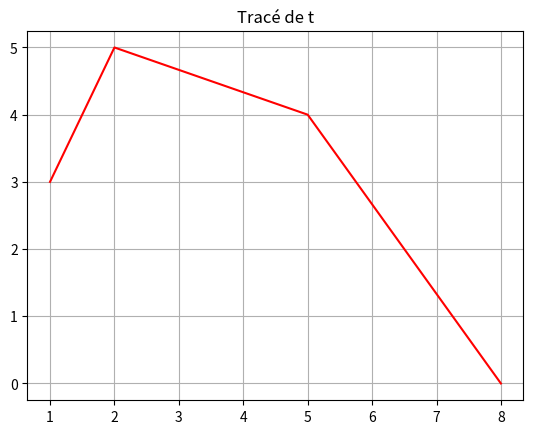

Write Python code to recreate this figure.
### I Exercice 1 - Questions indépendantes

import math as m
import matplotlib.pyplot as plt

## Q1

def suite(a,n):#u0, rang n
    u = a
    assert n >= 0
    for i in range (n):
        u = 2*u + 3 #un=1=2*un + 3
    return u

assert suite(2,2)== 17 #u0 = 2, u1 = 7, u2 = 17
assert suite(30,0)==30 #u0 = 30 renvoie u0

print(suite(3,5)) #pour u0 = 3, u5=189

## Q2

def occurrences(t):
    n = len(t) #Longueur de t
    d = dict() #Création d'un dictionnaire
    for i in range(n):
        if t[i] not in d.keys(): #Si t[i] ne fait pas partie du dictionnaire
            d[t[i]] = 1 #On le crée (attribution de la valeur 1)
        else:
            d[t[i]] += 1 #On lui ajoute 1
    return d

assert occurrences(['c','b','a','a','b','a','b']) == {'c':1, 'a': 3, 'b': 3}



def plus_frequent(t):
    n = len(t)
    assert n > 0 #longueur de la liste supérieur strictement à 0 (sinon pas de liste)
    for i in range (n):
        assert type(t[i]) == str #Les informations contenues dans la liste sont des caractères
    d = occurrences(t) #On récupère les occurences
    max=d[t[0]]
    position = 0
    for i in range (n):
        if max < d[t[i]]: #Si le max est dépassé
            max = d[t[i]]
            position=i #On récupère sa position
    return t[position]#On renvoie le caractère à la position


assert plus_frequent(['a','b','a','b','c','c','c','a','a']) == 'a'

assert plus_frequent(['a','a','b','a','b','a']) == 'a'


##Q3

def inverse(d):
    d_inverse = { d[cle ] : cle for cle in d }
    return d_inverse

assert inverse({'a': 3, 'b': 3}) == {3: 'a', 3: 'b'}


### II Exercice 2

## Q4

def distance(P1 :tuple, P2 :tuple)->float:
    return m.sqrt((P1[0]-P2[0])**2+(P1[1]-P2[1])**2) #racine de la somme des carrés

assert distance((0,0),(3,4)) == 5
assert distance((0,1),(0,3)) == 2

## Q5

t1 = [(0,0),(3,4),(3,5),(7,6)]

'''print(len(t1))
print(t1[1][0])
print(distance (t1[1] ,t1[2]))
Soit:
len(t1) renvoie le nombre d'éléments de t1. On a 4 tuples donc len(t1) = 4
t1[1][0] renvoie le 0ième élément du tuple de position 1 dans t1.
distance(t1[1],t1[2]) renvoie la distance entre les points désignés par le tuple de position 1 et de position 2'''

p = [(1,1),(1,2),(1,4),(8,7),(0,1)]

assert len(p)==5
assert p[3][1] == 7
assert distance(p[0],p[1])==1



## Q6

def max_abscisses(t):
    n=len(t)
    assert n > 0 #Vérification de la longueur de la liste
    max = t[0][0] #Le premier est le max
    for i in range(n):
        if t[i][0] > max: #On compare avec les autres
            max = t[i][0] #Si plus grand trouvé on le remplace
    return max

assert max_abscisses([(7,1),(15,4),(9,5),(4,6)]) == 15


## Q7

def distance_totale(t):
    n = len(t)
    assert n > 0
    distance_totale = 0 #Pour chaque élément on rajoute à la distance la distance entre le point i et i+1
    for i in range(len(t)-1): #On s'arrête à len(t) - 1, le point en len(t) sera pris par i+1
        distance_totale = distance_totale + distance(t[i],t[i+1])
    return distance_totale

assert distance_totale([(0,0),(3,4),(4,4),(4,5)]) == 7


## Q8

def liste_abscisses(t):
    n = len(t)
    assert n > 0
    liste_abscisses = []
    for i in range(n): #Pour tous les éléments de la liste
        liste_abscisses.append(t[i][0]) #On rajoute chaque abscisse à la liste, qu'on appelle par t[i][0]
    return liste_abscisses

assert liste_abscisses([(8,0),(5,4),(2,5),(1,3)]) == [8, 5, 2, 1]

def liste_ordonnees(t):
    n = len(t)
    assert n > 0
    liste_ordonnees = []
    for i in range(n):
        liste_ordonnees.append(t[i][1])#On rajoute chaque ordonnée à la liste, qu'on appelle par t[i][0]
    return liste_ordonnees

assert liste_ordonnees([(8,0),(5,4),(2,5),(1,3)]) == [0, 4, 5, 3]


##Q9

def affiche(t):
    lx = liste_abscisses(t) #On récupère la liste des abscisses
    ly = liste_ordonnees(t) #Ordonnées
    plt.figure()
    plt.title("Tracé de t")
    plt.plot(lx,ly, color='red')
    plt.grid()
    plt.show()

affiche([(8,0),(5,4),(2,5),(1,3)])